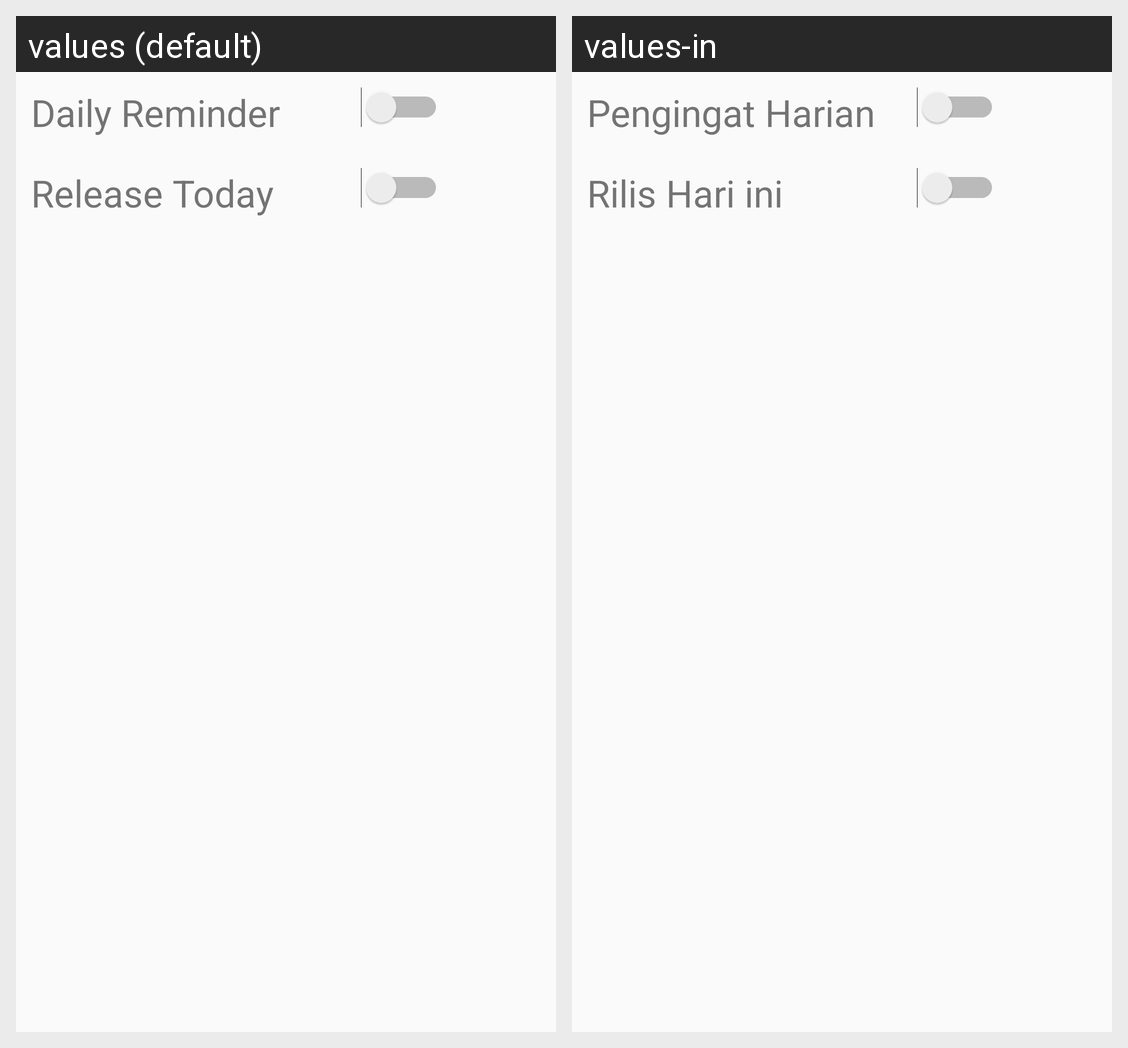

Here is an Android app screen in its default locale and in the app's own translations. Write out the translated-string differences for the strings that appear on this screen.
Android screen res/layout/content_setting.xml rendered under 2 locales, left to right: values (default), values-in. Device: Nexus 5 (rendered at 1080×1920; each locale shown at half size, 540×960, under a caption strip naming it); theme AppTheme.
Strings drawn on this screen, with the default value and each locale's value (text and hints the layout hard-codes, and strings that could not be matched under every locale, appear in the picture but are not listed):

label_daily_reminder
  values: Daily Reminder
  values-in: Pengingat Harian

label_release_today
  values: Release Today
  values-in: Rilis Hari ini
